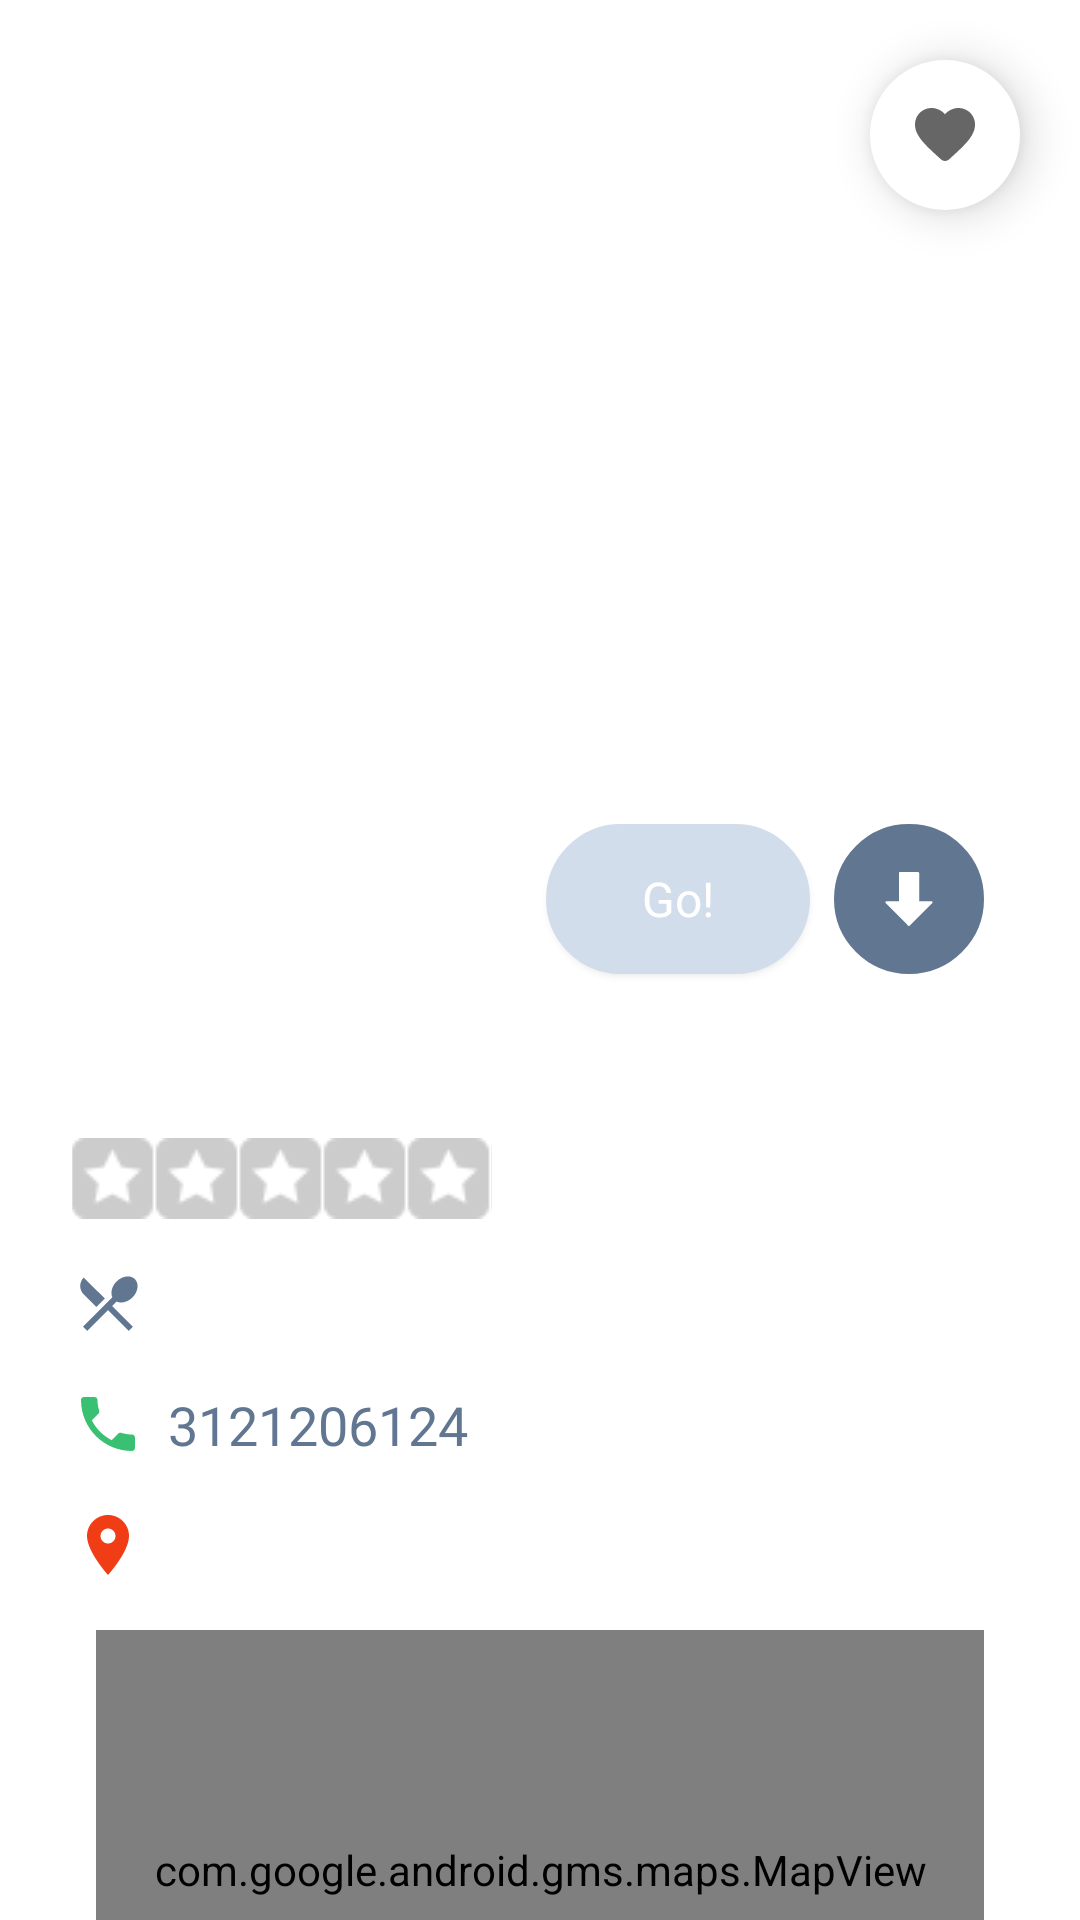

This screen was rendered from an Android layout file. Write that file and the resources it references.
<!-- AndroidManifest.xml: application theme Theme.FBUApp -->
<!-- res/layout/fragment_details_go.xml -->
<?xml version="1.0" encoding="utf-8"?>
<androidx.coordinatorlayout.widget.CoordinatorLayout xmlns:android="http://schemas.android.com/apk/res/android"
    xmlns:app="http://schemas.android.com/apk/res-auto"
    xmlns:tools="http://schemas.android.com/tools"
    xmlns:map="http://schemas.android.com/apk/res-auto"
    android:layout_width="match_parent"
    android:layout_height="match_parent"
    android:background="@color/white">

    <androidx.core.widget.NestedScrollView
        android:layout_width="fill_parent"
        android:layout_height="fill_parent"
        android:fillViewport="true" >

        <RelativeLayout
            android:layout_width="fill_parent"
            android:layout_height="fill_parent">

            
            <ImageView
                android:id="@+id/ivBusinessImage"
                android:layout_width="match_parent"
                android:layout_height="300dp"
                android:scaleType="centerCrop"
                tools:srcCompat="@tools:sample/avatars" />

            <ImageButton
                android:id="@+id/btnLike"
                android:layout_width="50dp"
                android:layout_height="50dp"
                android:layout_alignTop="@+id/ivBusinessImage"
                android:layout_alignEnd="@+id/ivBusinessImage"
                android:layout_marginEnd="20dp"
                android:layout_marginTop="20dp"
                android:elevation="9dp"
                android:background="@drawable/rounded_button"
                app:srcCompat="@drawable/ic_round_favorite" />

            <TextView
                android:id="@+id/tvName"
                android:layout_width="wrap_content"
                android:layout_height="wrap_content"
                android:layout_below="@+id/ivBusinessImage"
                android:layout_alignParentStart="true"
                android:layout_marginStart="24dp"
                android:layout_marginTop="30dp"
                android:layout_marginEnd="24dp"
                android:fontFamily="@font/open_sans_bold"
                android:textColor="@color/darkest_grey"
                android:textSize="28sp"
                tools:text="Restaurant name" />


            <RatingBar
                android:id="@+id/rbRating"
                android:layout_width="wrap_content"
                android:layout_height="27dp"
                android:layout_below="@id/tvName"
                android:layout_alignStart="@+id/tvName"
                android:secondaryProgressTint="@android:color/transparent"
                android:indeterminateDrawable="@drawable/star"
                android:layout_marginTop="12dp"
                android:numStars="5"
                android:stepSize="1.0"
                android:progressDrawable="@drawable/yelp_progress_bar" />

            <TextView
                android:id="@+id/tvPrice"
                android:layout_width="wrap_content"
                android:layout_height="wrap_content"
                android:layout_marginTop="16dp"
                android:layout_below="@+id/rbRating"
                android:layout_alignStart="@+id/rbRating"
                android:fontFamily="@font/open_sans_bold"
                android:textColor="@color/dark_grey"
                android:textStyle="bold"
                android:textSize="18sp"
                tools:text="$$$ · "/>

            <TextView
                android:id="@+id/tvCategories"
                android:layout_width="wrap_content"
                android:layout_height="wrap_content"
                android:layout_below="@+id/rbRating"
                android:layout_alignTop="@+id/tvPrice"
                android:layout_toEndOf="@id/tvPrice"
                android:layout_marginEnd="24dp"
                android:drawablePadding="4dp"
                android:fontFamily="@font/open_sans"
                android:textColor="@color/dark_grey"
                android:textStyle="italic"
                android:textSize="18sp"
                tools:text="pizza, italian, burgers"
                app:drawableLeftCompat="@drawable/ic_menu"
                android:drawableTint="@color/dark_grey" />

            <TextView
                android:id="@+id/tvTelephone"
                android:layout_width="wrap_content"
                android:layout_height="wrap_content"
                android:layout_marginTop="16dp"
                android:layout_below="@+id/tvCategories"
                android:layout_alignStart="@+id/rbRating"
                android:layout_marginEnd="24dp"
                android:fontFamily="@font/open_sans"
                android:textColor="@color/dark_grey"
                android:textSize="18sp"
                android:text="3121206124"
                android:background="?android:attr/selectableItemBackground"
                android:drawablePadding="8dp"
                app:drawableLeftCompat="@drawable/ic_phone" />

            <TextView
                android:id="@+id/tvAddress"
                android:layout_width="wrap_content"
                android:layout_height="wrap_content"
                android:layout_marginTop="16dp"
                android:layout_below="@+id/tvTelephone"
                android:layout_alignStart="@+id/tvTelephone"
                android:layout_marginEnd="24dp"
                android:fontFamily="@font/open_sans"
                android:textColor="@color/dark_grey"
                android:textSize="18sp"
                tools:text="177A Bleecker Street"
                android:drawablePadding="4dp"
                app:drawableLeftCompat="@drawable/ic_location" />

            <com.google.android.gms.maps.MapView
                android:id="@+id/mvLocation"
                map:liteMode="true" map:mapType="none"
                android:layout_width="match_parent"
                android:layout_height="160dp"
                android:layout_below="@id/tvAddress"
                android:layout_marginTop="16dp"
                android:layout_marginHorizontal="32dp"/>

            <TextView
                android:id="@+id/tvHours"
                android:layout_width="wrap_content"
                android:layout_height="wrap_content"
                android:layout_below="@+id/mvLocation"
                android:layout_alignStart="@+id/tvAddress"
                android:layout_marginTop="20dp"
                android:visibility="gone"
                android:fontFamily="@font/open_sans_bold"
                android:textColor="@color/darkest_grey"
                android:textSize="18sp"
                android:textStyle="bold"
                android:text="Open hours: "/>


            <androidx.recyclerview.widget.RecyclerView
                android:id="@+id/rvHours"
                android:layout_marginTop="10dp"
                android:layout_marginHorizontal="24dp"
                android:layout_marginBottom="24dp"
                android:layout_below="@+id/tvHours"
                android:layout_width="match_parent"
                android:layout_height="wrap_content" />

            <ImageButton
                android:id="@+id/btnHide"
                android:layout_width="50dp"
                android:layout_height="50dp"
                android:layout_alignParentEnd="true"
                android:layout_alignBottom="@+id/ivBusinessImage"
                android:layout_marginBottom="-25dp"
                android:layout_marginEnd="32dp"
                android:elevation="9dp"
                android:backgroundTint="@color/dark_grey"
                android:background="@drawable/circle_orange"
                android:src="@drawable/ic_arrow_down"/>

            <Button
                android:id="@+id/btnGo"
                android:layout_width="wrap_content"
                android:layout_height="40dp"
                android:layout_gravity="bottom"
                android:layout_toStartOf="@+id/btnHide"
                android:layout_alignTop="@+id/btnHide"
                android:layout_alignBottom="@+id/btnHide"
                android:layout_marginEnd="8dp"
                android:fontFamily="@font/open_sans_bold"
                android:textAllCaps="false"
                android:textSize="16sp"
                android:textColor="@color/white"
                android:elevation="8dp"
                android:background="@drawable/spinner_background"
                android:text="Go!"/>
        </RelativeLayout>
    </androidx.core.widget.NestedScrollView>

</androidx.coordinatorlayout.widget.CoordinatorLayout>
<!-- resources referenced by this layout -->
<resources>
  <color name="dark_grey">#617691</color>
  <color name="darkest_grey">#12263F</color>
  <color name="white">#FFFFFFFF</color>
  <!-- drawable circle_orange (drawable) -->
  <?xml version="1.0" encoding="utf-8"?>
  <shape xmlns:android="http://schemas.android.com/apk/res/android"
      android:innerRadius="0dp"
      android:shape="ring"
      android:thicknessRatio="2"
      android:useLevel="false" >
      <solid android:color="@color/orange" />
  
      <stroke
          android:width="10dp"
          android:color="@color/orange" />
  </shape>
  <!-- drawable ic_location (drawable) -->
  <vector xmlns:android="http://schemas.android.com/apk/res/android"
      android:width="24dp"
      android:height="24dp"
      android:viewportWidth="24"
      android:viewportHeight="24"
      android:tint="@color/red_orange">
    <path
        android:fillColor="@android:color/white"
        android:pathData="M12,2C8.13,2 5,5.13 5,9c0,5.25 7,13 7,13s7,-7.75 7,-13c0,-3.87 -3.13,-7 -7,-7zM12,11.5c-1.38,0 -2.5,-1.12 -2.5,-2.5s1.12,-2.5 2.5,-2.5 2.5,1.12 2.5,2.5 -1.12,2.5 -2.5,2.5z"/>
  </vector>
  <!-- drawable ic_menu (drawable) -->
  <vector android:height="24dp" android:tint="#12263F"
      android:viewportHeight="24" android:viewportWidth="24"
      android:width="24dp" xmlns:android="http://schemas.android.com/apk/res/android">
      <path android:fillColor="@android:color/white" android:pathData="M8.1,13.34l2.83,-2.83L3.91,3.5c-1.56,1.56 -1.56,4.09 0,5.66l4.19,4.18zM14.88,11.53c1.53,0.71 3.68,0.21 5.27,-1.38 1.91,-1.91 2.28,-4.65 0.81,-6.12 -1.46,-1.46 -4.2,-1.1 -6.12,0.81 -1.59,1.59 -2.09,3.74 -1.38,5.27L3.7,19.87l1.41,1.41L12,14.41l6.88,6.88 1.41,-1.41L13.41,13l1.47,-1.47z"/>
  </vector>
  <!-- drawable rounded_button (drawable) -->
  <?xml version="1.0" encoding="utf-8"?>
  <shape xmlns:android="http://schemas.android.com/apk/res/android"
      android:shape="rectangle">
  
      <solid android:color="@android:color/white"/>
      <corners android:radius="200dp"/>
      <padding android:bottom="5dp" android:left="5dp" android:right="5dp" android:top="5dp"/>
  
  </shape>
  <!-- drawable spinner_background (drawable) -->
  <?xml version="1.0" encoding="utf-8"?>
  <shape xmlns:android="http://schemas.android.com/apk/res/android">
      <solid android:color="@color/grey"/>
  
      <stroke android:width="3dp"
          android:color="@color/grey"
          />
  
      <padding android:left="1dp"
          android:top="1dp"
          android:right="1dp"
          android:bottom="1dp"
          />
  
      <corners
          android:topLeftRadius="30dp"
          android:topRightRadius="30dp"
          android:bottomLeftRadius="30dp"
          android:bottomRightRadius="30dp"/>
  </shape>
  <!-- drawable yelp_progress_bar (drawable) -->
  <?xml version="1.0" encoding="utf-8"?>
  <layer-list xmlns:android="http://schemas.android.com/apk/res/android">
      <item android:id="@android:id/background"
          android:drawable="@drawable/star_back" />
      <item android:id="@android:id/secondaryProgress"
          android:drawable="@drawable/star_back" />
      <item android:id="@android:id/progress"
          android:drawable="@drawable/star" />
  </layer-list>
  <color name="orange">#F65C36</color>
  <color name="red_orange">#F03D16</color>
  <color name="grey">#D2DDEB</color>
  <color name="teal_200">#FF03DAC5</color>
  <color name="teal_700">#FF018786</color>
  <color name="black">#FF000000</color>
  <style name="MyActionBarWidgetTheme" parent="@android:style/Theme.Holo">
          <item name="android:textColorHint">@color/white</item>
      </style>
</resources>
